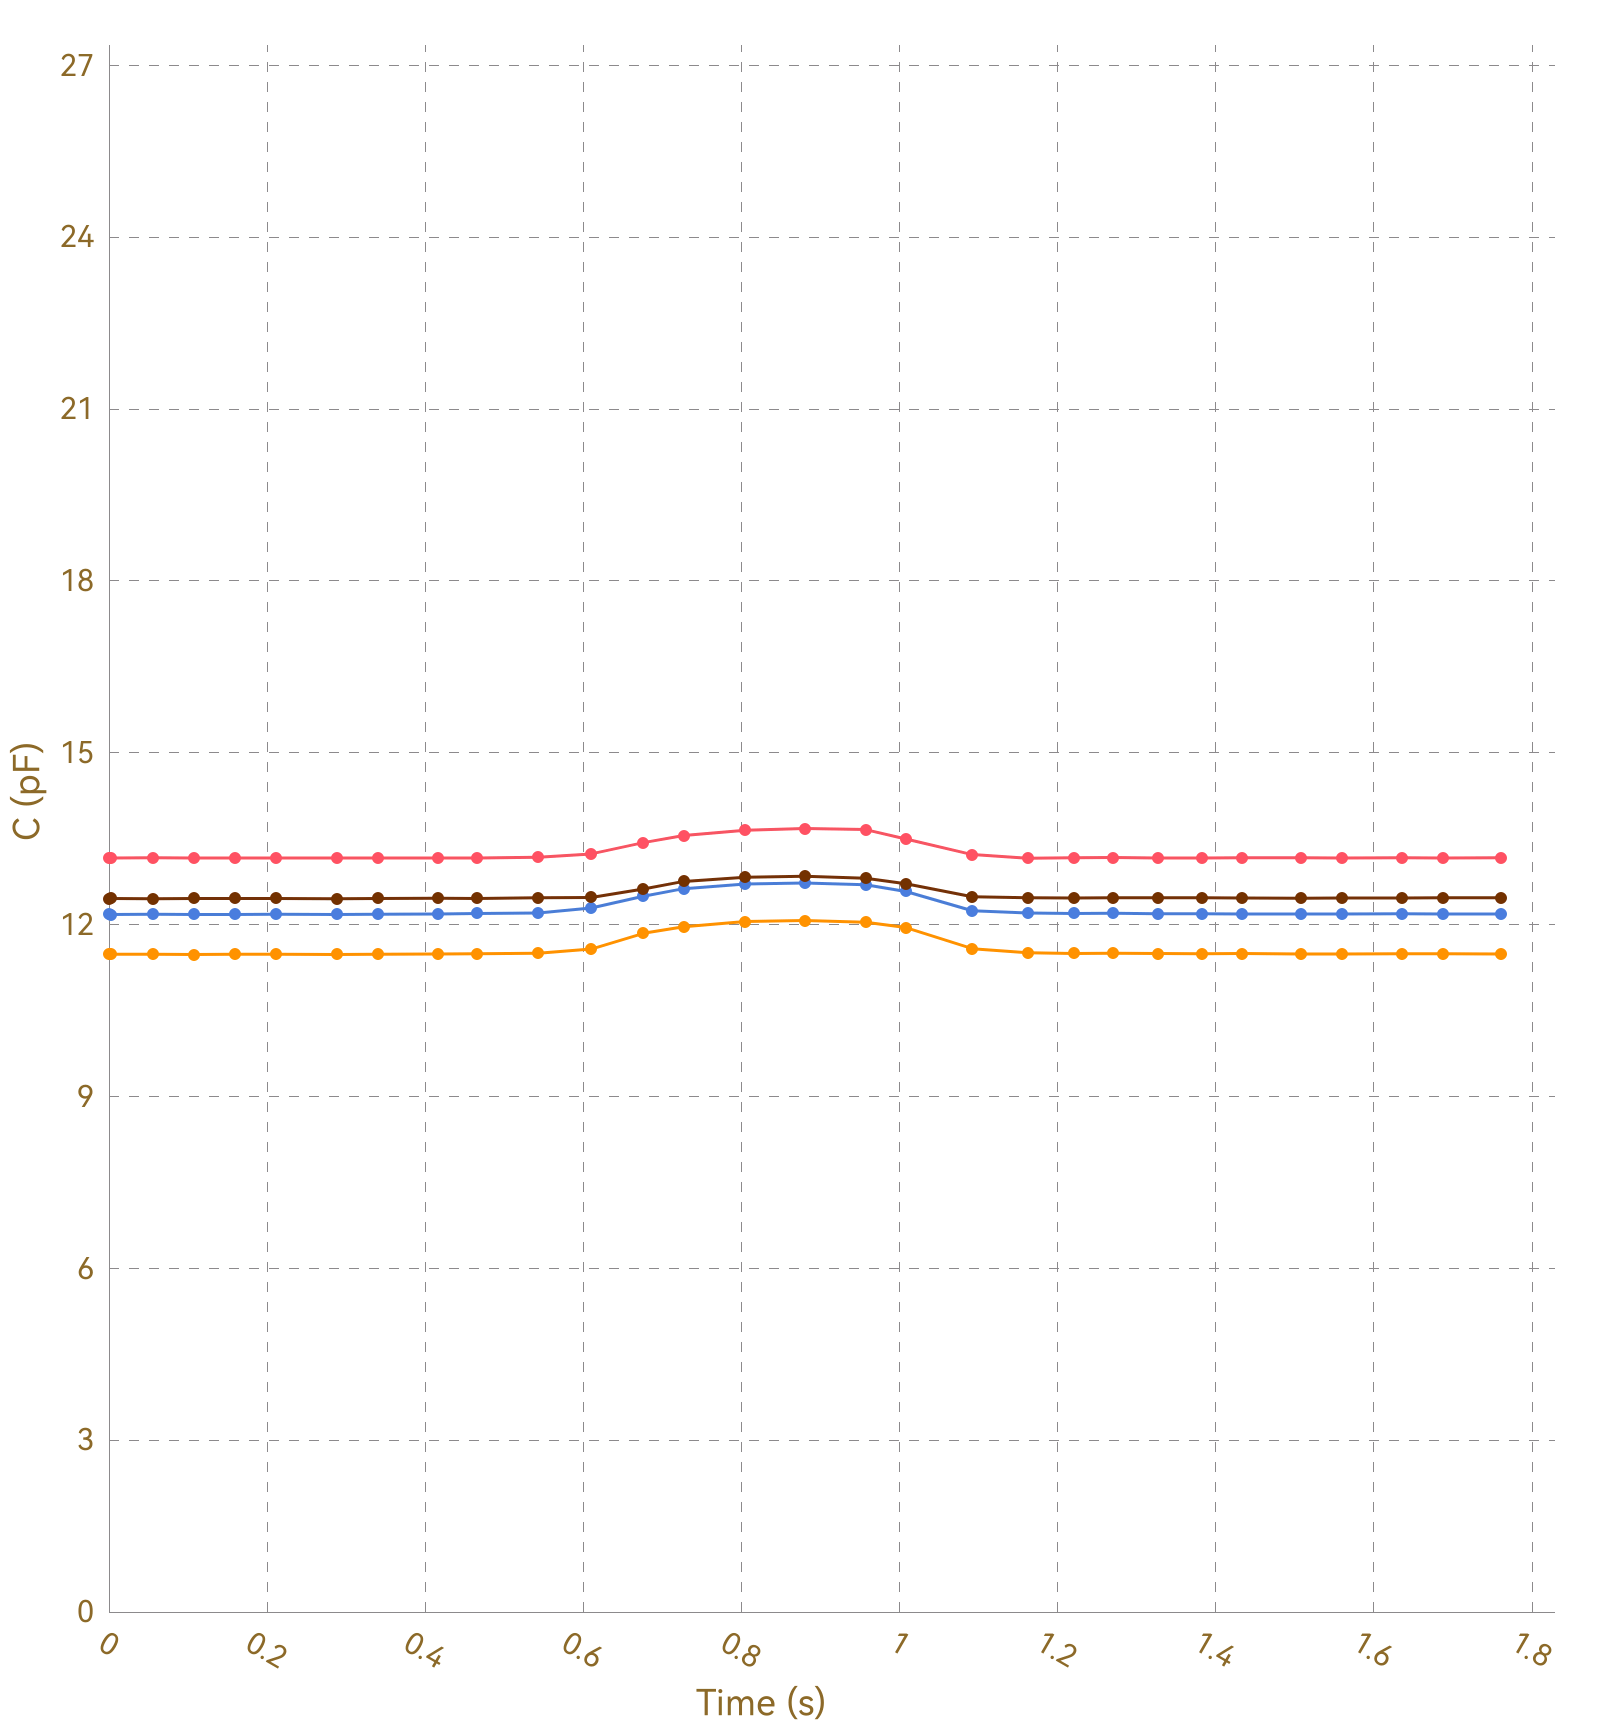

Data behind this chart, as committed beside it:
, Ch1, , Ch2, , Ch3, , Ch4, , Ch5, , Ch6, , Ch7, , Ch8, 
Time (s), C (pF), ΔC/C0 (%), C (pF), ΔC/C0 (%), C (pF), ΔC/C0 (%), C (pF), ΔC/C0 (%), C (pF), ΔC/C0 (%), C (pF), ΔC/C0 (%), C (pF), ΔC/C0 (%), C (pF), ΔC/C0 (%)
0.009, 13.16, 0.0000, 11.48, 0.0000, 12.18, 0.0000, 12.45, 0.0000, OL, OL, OL, OL, OL, OL, 0.0000, 0.0000
0.014, 13.16, 0.0000, 11.48, 0.0000, 12.18, 0.0000, 12.46, 0.0000, OL, OL, OL, OL, OL, OL, 0.0000, 0.0000
0.050, 13.17, 0.0000, 11.48, 0.0000, 12.18, 0.0000, 12.46, 0.0000, OL, OL, OL, OL, OL, OL, 0.0000, 0.0000
0.056, 13.16, 0.0000, 11.48, 0.0000, 12.18, 0.0000, 12.46, 0.0000, OL, OL, OL, OL, OL, OL, 0.0000, 0.0000
0.063, 13.16, 0.0000, 11.48, 0.0000, 12.18, 0.0000, 12.46, 0.0000, OL, OL, OL, OL, OL, OL, 0.0000, 0.0000
0.069, 13.16, 0.0000, 11.48, 0.0000, 12.18, 0.0000, 12.46, 0.0000, OL, OL, OL, OL, OL, OL, 0.0000, 0.0000
0.077, 13.17, 0.0000, 11.48, 0.0000, 12.18, 0.0000, 12.45, 0.0000, OL, OL, OL, OL, OL, OL, 0.0000, 0.0000
0.107, 13.17, 0.0000, 11.48, 0.0000, 12.18, 0.0000, 12.45, 0.0000, OL, OL, OL, OL, OL, OL, 0.0000, 0.0000
0.110, 13.16, 0.0000, 11.48, 0.0000, 12.18, 0.0000, 12.46, 0.0000, OL, OL, OL, OL, OL, OL, 0.0000, 0.0000
0.113, 13.17, 0.0000, 11.48, 0.0000, 12.18, 0.0000, 12.46, 0.0000, OL, OL, OL, OL, OL, OL, 0.0000, 0.0000
0.117, 13.16, 0.0000, 11.48, 0.0000, 12.18, 0.0000, 12.46, 0.0000, OL, OL, OL, OL, OL, OL, 0.0000, 0.0000
0.131, 13.17, 0.0000, 11.48, 0.0000, 12.18, 0.0000, 12.45, 0.0000, OL, OL, OL, OL, OL, OL, 0.0000, 0.0000
0.160, 13.16, 0.0000, 11.48, 0.0000, 12.18, 0.0000, 12.46, 0.0000, OL, OL, OL, OL, OL, OL, 0.0000, 0.0000
0.163, 13.16, 0.0000, 11.48, 0.0000, 12.18, 0.0000, 12.46, 0.0000, OL, OL, OL, OL, OL, OL, 0.0000, 0.0000
0.166, 13.16, 0.0000, 11.48, 0.0000, 12.18, 0.0000, 12.45, 0.0000, OL, OL, OL, OL, OL, OL, 0.0000, 0.0000
0.171, 13.16, 0.0000, 11.48, 0.0000, 12.18, 0.0000, 12.46, 0.0000, OL, OL, OL, OL, OL, OL, 0.0000, 0.0000
0.181, 13.16, 0.0000, 11.48, 0.0000, 12.18, 0.0000, 12.46, 0.0000, OL, OL, OL, OL, OL, OL, 0.0000, 0.0000
0.211, 13.16, 0.0000, 11.48, 0.0000, 12.18, 0.0000, 12.46, 0.0000, OL, OL, OL, OL, OL, OL, 0.0000, 0.0000
0.214, 13.16, 0.0000, 11.48, 0.0000, 12.18, 0.0000, 12.46, 0.0000, OL, OL, OL, OL, OL, OL, 0.0000, 0.0000
0.216, 13.16, 0.0000, 11.48, 0.0000, 12.18, 0.0000, 12.46, 0.0000, OL, OL, OL, OL, OL, OL, 0.0000, 0.0000
0.219, 13.16, 0.0000, 11.48, 0.0000, 12.18, 0.0000, 12.46, 0.0000, OL, OL, OL, OL, OL, OL, 0.0000, 0.0000
0.249, 13.16, 0.0000, 11.48, 0.0000, 12.18, 0.0000, 12.46, 0.0000, OL, OL, OL, OL, OL, OL, 0.0000, 0.0000
0.253, 13.16, 0.0000, 11.48, 0.0000, 12.18, 0.0000, 12.46, 0.0000, OL, OL, OL, OL, OL, OL, 0.0000, 0.0000
0.256, 13.16, 0.0000, 11.48, 0.0000, 12.18, 0.0000, 12.46, 0.0000, OL, OL, OL, OL, OL, OL, 0.0000, 0.0000
0.258, 13.17, 0.0000, 11.48, 0.0000, 12.18, 0.0000, 12.46, 0.0000, OL, OL, OL, OL, OL, OL, 0.0000, 0.0000
0.288, 13.16, 0.0000, 11.48, 0.0000, 12.18, 0.0000, 12.46, 0.0000, OL, OL, OL, OL, OL, OL, 0.0000, 0.0000
0.292, 13.17, 0.0000, 11.48, 0.0000, 12.18, 0.0000, 12.45, 0.0000, OL, OL, OL, OL, OL, OL, 0.0000, 0.0000
0.294, 13.16, 0.0000, 11.48, 0.0000, 12.18, 0.0000, 12.45, 0.0000, OL, OL, OL, OL, OL, OL, 0.0000, 0.0000
0.303, 13.16, 0.0000, 11.48, 0.0000, 12.18, 0.0000, 12.46, 0.0000, OL, OL, OL, OL, OL, OL, 0.0000, 0.0000
0.332, 13.17, 0.0000, 11.48, 0.0000, 12.18, 0.0000, 12.46, 0.0000, OL, OL, OL, OL, OL, OL, 0.0000, 0.0000
0.335, 13.16, 0.0000, 11.48, 0.0000, 12.18, 0.0000, 12.45, 0.0000, OL, OL, OL, OL, OL, OL, 0.0000, 0.0000
0.338, 13.16, 0.0000, 11.48, 0.0000, 12.18, 0.0000, 12.46, 0.0000, OL, OL, OL, OL, OL, OL, 0.0000, 0.0000
0.340, 13.16, 0.0000, 11.48, 0.0000, 12.18, 0.0000, 12.45, 0.0000, OL, OL, OL, OL, OL, OL, 0.0000, 0.0000
0.347, 13.16, 0.0000, 11.48, 0.0000, 12.18, 0.0000, 12.46, 0.0000, OL, OL, OL, OL, OL, OL, 0.0000, 0.0000
0.377, 13.16, 0.0000, 11.48, 0.0000, 12.18, 0.0000, 12.46, 0.0000, OL, OL, OL, OL, OL, OL, 0.0000, 0.0000
0.380, 13.16, 0.0000, 11.49, 0.0000, 12.18, 0.0000, 12.46, 0.0000, OL, OL, OL, OL, OL, OL, 0.0000, 0.0000
0.383, 13.16, 0.0000, 11.48, 0.0000, 12.18, 0.0000, 12.46, 0.0000, OL, OL, OL, OL, OL, OL, 0.0000, 0.0000
0.385, 13.16, 0.0000, 11.48, 0.0000, 12.18, 0.0000, 12.46, 0.0000, OL, OL, OL, OL, OL, OL, 0.0000, 0.0000
0.415, 13.16, 0.0000, 11.48, 0.0000, 12.18, 0.0000, 12.46, 0.0000, OL, OL, OL, OL, OL, OL, 0.0000, 0.0000
0.419, 13.17, 0.0000, 11.48, 0.0000, 12.18, 0.0000, 12.46, 0.0000, OL, OL, OL, OL, OL, OL, 0.0000, 0.0000
0.422, 13.16, 0.0000, 11.48, 0.0000, 12.19, 0.0000, 12.46, 0.0000, OL, OL, OL, OL, OL, OL, 0.0000, 0.0000
0.431, 13.17, 0.0000, 11.48, 0.0000, 12.18, 0.0000, 12.46, 0.0000, OL, OL, OL, OL, OL, OL, 0.0000, 0.0000
0.461, 13.17, 0.0000, 11.48, 0.0000, 12.19, 0.0000, 12.46, 0.0000, OL, OL, OL, OL, OL, OL, 0.0000, 0.0000
0.464, 13.16, 0.0000, 11.48, 0.0000, 12.19, 0.0000, 12.46, 0.0000, OL, OL, OL, OL, OL, OL, 0.0000, 0.0000
0.466, 13.16, 0.0000, 11.49, 0.0000, 12.19, 0.0000, 12.46, 0.0000, OL, OL, OL, OL, OL, OL, 0.0000, 0.0000
0.468, 13.17, 0.0000, 11.49, 0.0000, 12.19, 0.0000, 12.46, 0.0000, OL, OL, OL, OL, OL, OL, 0.0000, 0.0000
0.498, 13.16, 0.0000, 11.49, 0.0000, 12.18, 0.0000, 12.46, 0.0000, OL, OL, OL, OL, OL, OL, 0.0000, 0.0000
0.502, 13.17, 0.0000, 11.49, 0.0000, 12.19, 0.0000, 12.46, 0.0000, OL, OL, OL, OL, OL, OL, 0.0000, 0.0000
0.504, 13.16, 0.0000, 11.49, 0.0000, 12.19, 0.0000, 12.46, 0.0000, OL, OL, OL, OL, OL, OL, 0.0000, 0.0000
0.507, 13.17, 0.0000, 11.49, 0.0000, 12.19, 0.0000, 12.46, 0.0000, OL, OL, OL, OL, OL, OL, 0.0000, 0.0000
0.513, 13.16, 0.0000, 11.49, 0.0000, 12.19, 0.0000, 12.46, 0.0000, OL, OL, OL, OL, OL, OL, 0.0000, 0.0000
0.543, 13.16, 0.0000, 11.49, 0.0000, 12.19, 0.0000, 12.46, 0.0000, OL, OL, OL, OL, OL, OL, 0.0000, 0.0000
0.547, 13.17, 0.0000, 11.49, 0.0000, 12.19, 0.0000, 12.46, 0.0000, OL, OL, OL, OL, OL, OL, 0.0000, 0.0000
0.550, 13.16, 0.0000, 11.49, 0.0000, 12.19, 0.0000, 12.47, 0.0000, OL, OL, OL, OL, OL, OL, 0.0000, 0.0000
0.577, 13.17, 0.0000, 11.5, 0.0000, 12.2, 0.0000, 12.47, 0.0000, OL, OL, OL, OL, OL, OL, 0.0000, 0.0000
0.583, 13.17, 0.0000, 11.5, 0.0000, 12.2, 0.0000, 12.48, 0.0000, OL, OL, OL, OL, OL, OL, 0.0000, 0.0000
0.586, 13.17, 0.0000, 11.5, 0.0000, 12.2, 0.0000, 12.48, 0.0000, OL, OL, OL, OL, OL, OL, 0.0000, 0.0000
0.610, 13.17, 0.0000, 11.5, 0.0000, 12.2, 0.0000, 12.47, 0.0000, OL, OL, OL, OL, OL, OL, 0.0000, 0.0000
0.613, 13.18, 0.0000, 11.5, 0.0000, 12.2, 0.0000, 12.48, 0.0000, OL, OL, OL, OL, OL, OL, 0.0000, 0.0000
... 127 more rows
